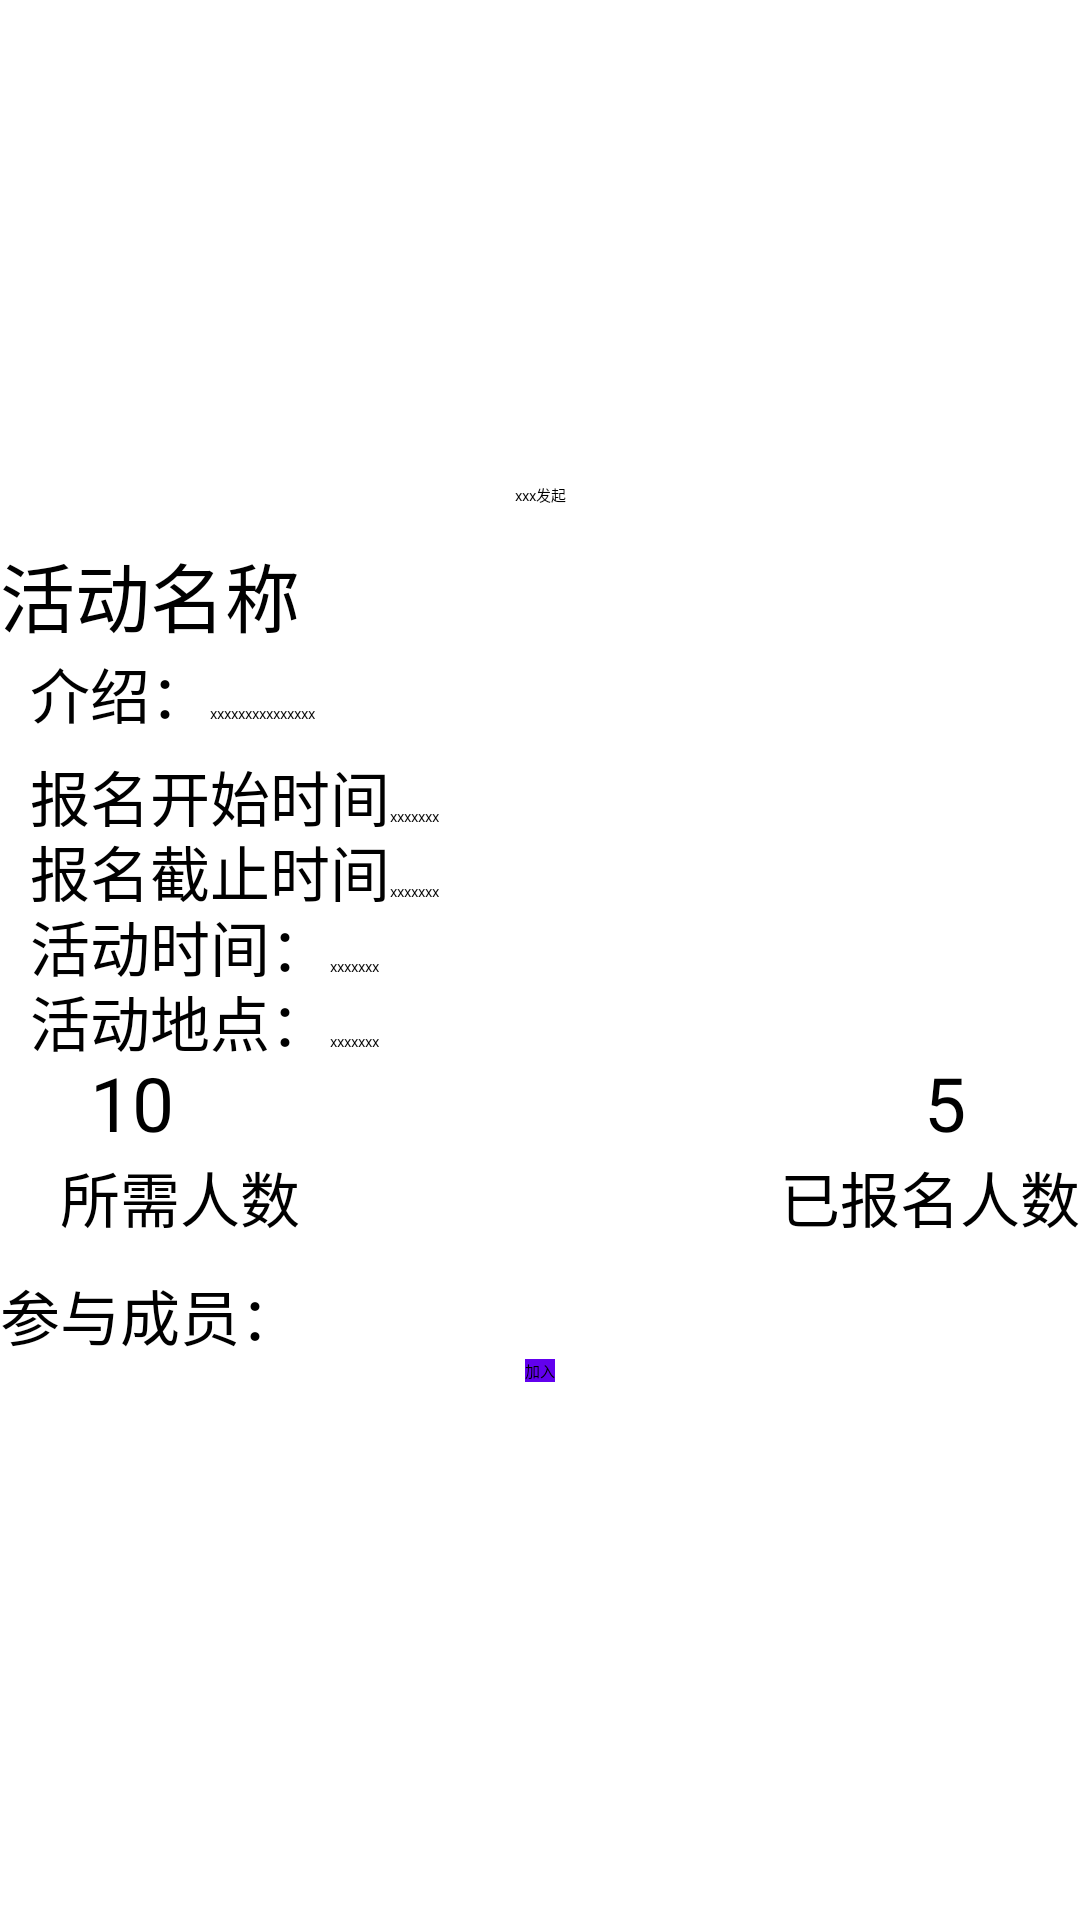

Android layout source for this screen:
<!-- AndroidManifest.xml: application theme AppTheme.NoActionBar -->
<!-- res/layout/content_detail.xml -->
<?xml version="1.0" encoding="utf-8"?>
<LinearLayout xmlns:android="http://schemas.android.com/apk/res/android"
    xmlns:app="http://schemas.android.com/apk/res-auto"
    xmlns:tools="http://schemas.android.com/tools"
    android:layout_width="match_parent"
    android:layout_height="match_parent"
    android:orientation="vertical"
    app:layout_behavior="@string/appbar_scrolling_view_behavior"
    tools:context="com.example.hfp.changhaowoer.DetailActivity"
    tools:showIn="@layout/activity_detail">

    <ImageView
        android:id="@+id/activityImage"
        android:layout_width="match_parent"
        android:layout_height="150dp"
        android:src="@drawable/thumbnail1"
        />
    <TextView
        android:id="@+id/sponser"
        android:layout_width="match_parent"
        android:gravity="center"
        android:layout_height="30dp"
        android:text="xxx发起"
        />
    <TextView
        android:id="@+id/activityName"
        android:layout_width="match_parent"
        android:layout_height="wrap_content"
        android:text="@string/activityName"
        android:textSize="25dp"/>
    <LinearLayout
        android:layout_width="match_parent"
        android:layout_height="wrap_content"
        android:layout_marginLeft="10dp"
        android:orientation="vertical"
        android:showDividers="beginning"
        android:divider="@drawable/textview_border">

        <LinearLayout
            android:layout_width="match_parent"
            android:layout_height="wrap_content"
            android:orientation="horizontal">
            <TextView
                android:layout_width="wrap_content"
                android:layout_height="wrap_content"
                android:text="@string/introduction"
                android:textSize="20dp"/>
            <TextView
                android:id="@+id/introduction"
                android:layout_width="wrap_content"
                android:layout_height="wrap_content"
                android:text="xxxxxxxxxxxxxxx"/>
        </LinearLayout>
        <LinearLayout
            android:layout_width="match_parent"
            android:layout_height="25dp"
            android:layout_marginTop="5dp"
            android:orientation="horizontal">
            <TextView
                android:layout_width="wrap_content"
                android:layout_height="wrap_content"
                android:text="@string/activityReleaseTime"
                android:textSize="20dp"/>
            <TextView
                android:id="@+id/activityReleaseTime"
                android:layout_width="wrap_content"
                android:layout_height="wrap_content"
                android:text="xxxxxxx"/>
        </LinearLayout>
        <LinearLayout
            android:layout_width="match_parent"
            android:layout_height="25dp"
            android:orientation="horizontal">
            <TextView
                android:layout_width="wrap_content"
                android:layout_height="wrap_content"
                android:text="@string/activityEndTime"
                android:textSize="20dp"/>
            <TextView
                android:id="@+id/activityDeadline"
                android:layout_width="wrap_content"
                android:layout_height="wrap_content"
                android:text="xxxxxxx"/>
        </LinearLayout>
        <LinearLayout
            android:layout_width="match_parent"
            android:layout_height="25dp"
            android:orientation="horizontal">
            <TextView
                android:layout_width="wrap_content"
                android:layout_height="wrap_content"
                android:text="@string/activityTime"
                android:textSize="20dp"/>
            <TextView
                android:id="@+id/activityTime"
                android:layout_width="wrap_content"
                android:layout_height="wrap_content"
                android:text="xxxxxxx"/>
        </LinearLayout>
        <LinearLayout
            android:layout_width="match_parent"
            android:layout_height="25dp"
            android:orientation="horizontal">
            <TextView
                android:layout_width="wrap_content"
                android:layout_height="wrap_content"
                android:text="@string/activityAddress"
                android:textSize="20dp"/>
            <TextView
                android:id="@+id/activityAddress"
                android:layout_width="wrap_content"
                android:layout_height="wrap_content"
                android:text="xxxxxxx"/>
        </LinearLayout>
    </LinearLayout>
    <LinearLayout
        android:layout_width="wrap_content"
        android:layout_height="wrap_content"
        android:orientation="horizontal">
        <TextView
            android:id="@+id/aNumOfPerson"
            android:layout_width="wrap_content"
            android:layout_height="wrap_content"
            android:layout_marginLeft="30dp"
            android:text="10"
            android:textSize="25dp"/>
        <TextView
            android:id="@+id/aSurplusQuota"
            android:layout_width="wrap_content"
            android:layout_height="wrap_content"
            android:layout_marginLeft="250dp"
            android:textSize="25dp"
            android:text="5" />
    </LinearLayout>
    <LinearLayout
        android:layout_width="wrap_content"
        android:layout_height="wrap_content">
        <TextView
            android:layout_width="wrap_content"
            android:layout_height="wrap_content"
            android:layout_marginLeft="20dp"
            android:textSize="20dp"
            android:text="@string/needPeople"/>
        <TextView
            android:layout_width="wrap_content"
            android:layout_height="wrap_content"
            android:layout_marginLeft="160dp"
            android:textSize="20dp"
            android:text="@string/joinPeople"/>
    </LinearLayout>
    <TextView
        android:layout_width="match_parent"
        android:layout_height="wrap_content"
        android:layout_marginTop="10dp"
        android:text="@string/joinMember"
        android:textSize="20dp"
        android:background="@drawable/textview_border"/>

    <HorizontalScrollView
        android:layout_width="wrap_content"
        android:layout_height="wrap_content">
        <android.support.v7.widget.RecyclerView
            android:id="@+id/join_list"
            android:layout_width="fill_parent"
            android:layout_height="fill_parent"></android.support.v7.widget.RecyclerView>
    </HorizontalScrollView>

    <Button
        android:layout_width="wrap_content"
        android:layout_height="wrap_content"
        android:layout_gravity="center"
        android:text="加入"
        android:background="@color/colorPrimary"/>

</LinearLayout>
<!-- res/layout/activity_detail.xml (included above) -->
<?xml version="1.0" encoding="utf-8"?>
<LinearLayout xmlns:android="http://schemas.android.com/apk/res/android"
    xmlns:app="http://schemas.android.com/apk/res-auto"
    xmlns:tools="http://schemas.android.com/tools"
    android:layout_width="match_parent"
    android:layout_height="match_parent"
    android:orientation="vertical"
    tools:context="com.example.hfp.changhaowoer.DetailActivity">

    <android.support.design.widget.AppBarLayout
        android:layout_width="match_parent"
        android:layout_height="wrap_content"
        android:theme="@style/AppTheme.NoActionBar.AppBarOverlay">

        <android.support.v7.widget.Toolbar
            android:id="@+id/toolbar"
            android:layout_width="match_parent"
            android:layout_height="?attr/actionBarSize"
            android:background="?attr/colorPrimary"
            app:popupTheme="@style/AppTheme.NoActionBar.PopupOverlay" />

    </android.support.design.widget.AppBarLayout>

    <ScrollView
        android:layout_width="fill_parent"
        android:layout_height="wrap_content">
        <include layout="@layout/content_detail" />
    </ScrollView>


    <android.support.design.widget.FloatingActionButton
        android:id="@+id/fab"
        android:layout_width="wrap_content"
        android:layout_height="wrap_content"
        android:layout_gravity="bottom|end"
        android:layout_margin="@dimen/fab_margin"
        app:srcCompat="@android:drawable/ic_dialog_email" />

</LinearLayout>
<!-- resources referenced by this layout -->
<resources>
  <string name="activityAddress">活动地点：</string>
  <string name="activityEndTime">报名截止时间</string>
  <string name="activityName">活动名称</string>
  <string name="activityReleaseTime">报名开始时间</string>
  <string name="activityTime">活动时间：</string>
  <string name="introduction">介绍：</string>
  <string name="joinMember">参与成员：</string>
  <string name="joinPeople">已报名人数</string>
  <string name="needPeople">所需人数</string>
  <!-- not gathered from this repository: default colours our renderer supplied (Android Studio template values) -->
  <color name="colorPrimary">#FF6200EE</color>
</resources>
